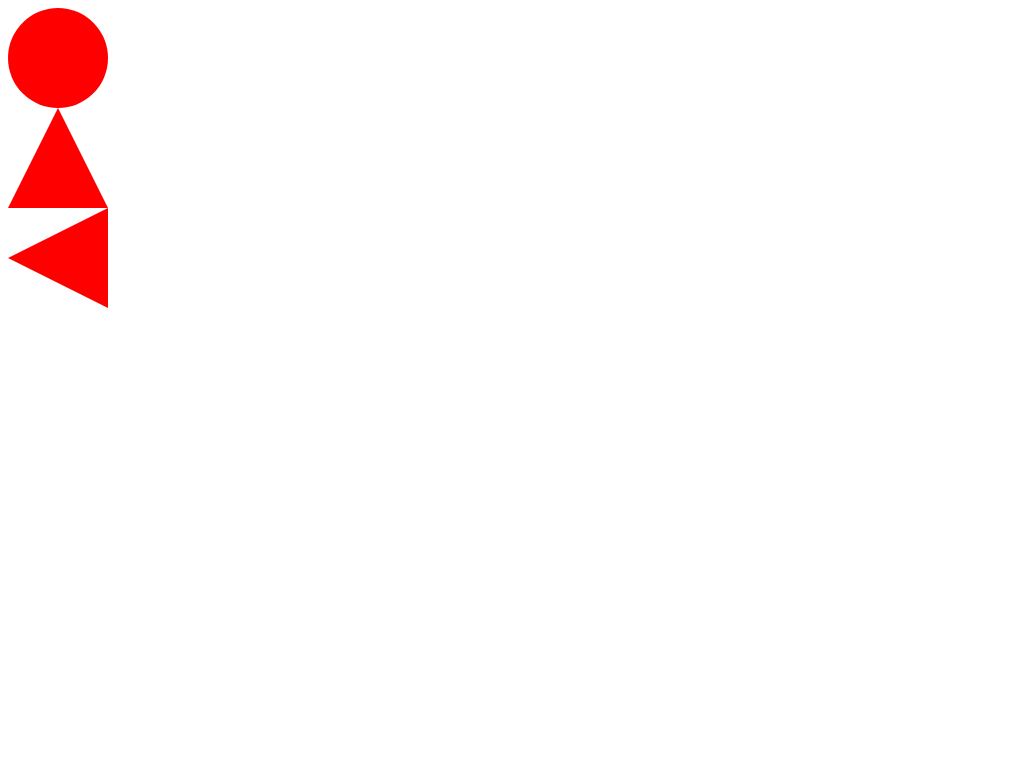

Give the HTML and CSS whose rendering is this image.

<!-- file: index.html -->
<!DOCTYPE html>
<html lang="en">
<head>
  <meta charset="UTF-8">
  <meta name="viewport" content="width=device-width, initial-scale=1.0">
  <title>Document</title>
  <link rel="stylesheet" href="./styles.css">
</head>
<body>
  <div class="circle"></div>
  <div class="triangle"></div>
  <div class="left-triangle"></div>
  <div class="top-left-triangle"></div>
</body>
</html>

/* file: styles.css */
.circle{
  width: 100px;
  height: 100px;
  border-radius: 50%;
  background: red;
}
/* triangle is still unclear to me */
.triangle {
  width: 0;
  height: 0;
  border-bottom: 100px solid red;
  border-right: 50px solid transparent;
  border-left: 50px solid transparent;
}
.left-triangle {
  width: 0;
  height: 0;
  border-top: 50px solid transparent;
  border-right: 100px solid red;
  border-bottom: 50px solid transparent;
}
.top-left-triangle{
  width: 0;
  height: 0;
  border-left: 100px solid red;
  border-bottom: ;
}
